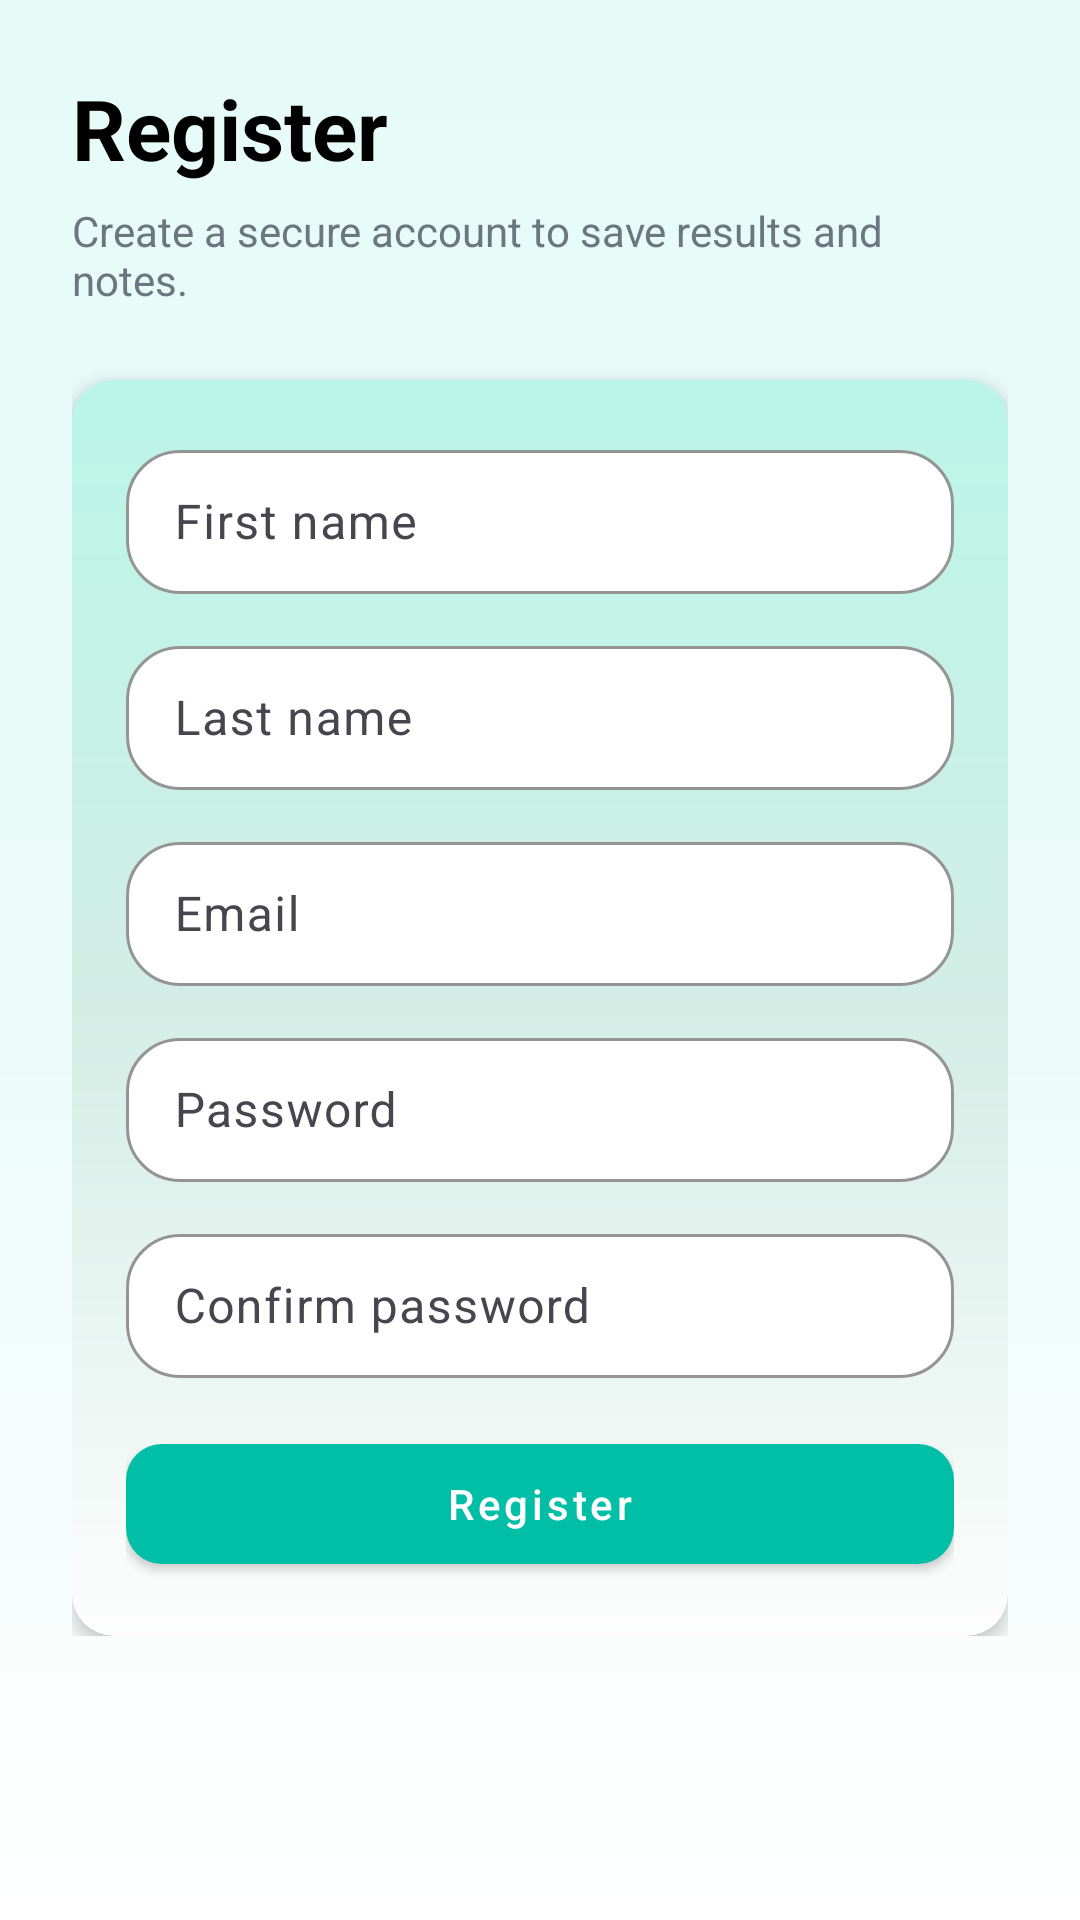

Layout XML and referenced resources for this Android screen:
<!-- AndroidManifest.xml: application theme Theme.PneumoScan -->
<!-- res/layout/fragment_register.xml -->
<?xml version="1.0" encoding="utf-8"?>
<ScrollView xmlns:android="http://schemas.android.com/apk/res/android"
    xmlns:app="http://schemas.android.com/apk/res-auto"
    android:id="@+id/register_root"
    android:layout_width="match_parent"
    android:layout_height="match_parent"
    android:background="@drawable/bg_gradient"
    android:padding="24dp">

    <LinearLayout
        android:layout_width="match_parent"
        android:layout_height="wrap_content"
        android:orientation="vertical">

        
        <TextView
            android:id="@+id/tvHeader"
            android:layout_width="match_parent"
            android:layout_height="wrap_content"
            android:text="@string/register"
            android:textColor="@color/black"
            android:textSize="28sp"
            android:textStyle="bold" />

        <TextView
            android:id="@+id/tvSubtitle"
            android:layout_width="match_parent"
            android:layout_height="wrap_content"
            android:layout_marginTop="6dp"
            android:text="@string/create_a_secure_account_to_save_results_and_notes"
            android:textColor="@color/pneumo_muted"
            android:textSize="14sp" />

        
        <com.google.android.material.card.MaterialCardView
            android:id="@+id/cardRegister"
            android:layout_width="match_parent"
            android:layout_height="wrap_content"
            android:layout_marginTop="24dp"
            app:cardCornerRadius="14dp"
            app:strokeWidth="0dp"
            app:cardElevation="4dp"
            app:useCompatPadding="true">

            <LinearLayout
                android:layout_width="match_parent"
                android:layout_height="wrap_content"
                android:orientation="vertical"
                android:background="@drawable/bg_soft_gradient"
                android:padding="18dp">

                <com.google.android.material.textfield.TextInputLayout
                    android:layout_width="match_parent"
                    android:layout_height="wrap_content"
                    android:hint="@string/first_name"
                    app:boxCornerRadiusBottomEnd="18dp"
                    app:boxCornerRadiusBottomStart="18dp"
                    app:boxCornerRadiusTopEnd="18dp"
                    app:boxCornerRadiusTopStart="18dp"
                    app:boxBackgroundColor="?attr/colorSurface"
                    app:boxStrokeColor="?attr/colorPrimary">

                    <com.google.android.material.textfield.TextInputEditText
                        android:id="@+id/etFirstName"
                        android:layout_width="match_parent"
                        android:layout_height="48dp" />
                </com.google.android.material.textfield.TextInputLayout>

                <com.google.android.material.textfield.TextInputLayout
                    android:layout_width="match_parent"
                    android:layout_height="wrap_content"
                    android:layout_marginTop="12dp"
                    app:boxCornerRadiusBottomEnd="18dp"
                    app:boxCornerRadiusBottomStart="18dp"
                    app:boxCornerRadiusTopEnd="18dp"
                    app:boxCornerRadiusTopStart="18dp"
                    android:hint="@string/last_name"
                    app:boxBackgroundColor="?attr/colorSurface"
                    app:boxStrokeColor="?attr/colorPrimary">

                    <com.google.android.material.textfield.TextInputEditText
                        android:id="@+id/etLastName"
                        android:layout_width="match_parent"
                        android:layout_height="48dp" />
                </com.google.android.material.textfield.TextInputLayout>

                <com.google.android.material.textfield.TextInputLayout
                    android:layout_width="match_parent"
                    android:layout_height="wrap_content"
                    android:layout_marginTop="12dp"
                    app:boxCornerRadiusBottomEnd="18dp"
                    app:boxCornerRadiusBottomStart="18dp"
                    app:boxCornerRadiusTopEnd="18dp"
                    app:boxCornerRadiusTopStart="18dp"
                    android:hint="@string/email"
                    app:boxBackgroundColor="?attr/colorSurface"
                    app:boxStrokeColor="?attr/colorPrimary">

                    <com.google.android.material.textfield.TextInputEditText
                        android:id="@+id/etEmail"
                        android:layout_width="match_parent"
                        android:layout_height="48dp"
                        android:inputType="textEmailAddress" />
                </com.google.android.material.textfield.TextInputLayout>

                <com.google.android.material.textfield.TextInputLayout
                    android:layout_width="match_parent"
                    android:layout_height="wrap_content"
                    android:layout_marginTop="12dp"
                    app:boxCornerRadiusBottomEnd="18dp"
                    app:boxCornerRadiusBottomStart="18dp"
                    app:boxCornerRadiusTopEnd="18dp"
                    app:boxCornerRadiusTopStart="18dp"
                    android:hint="@string/password"
                    app:boxBackgroundColor="?attr/colorSurface"
                    app:boxStrokeColor="?attr/colorPrimary">

                    <com.google.android.material.textfield.TextInputEditText
                        android:id="@+id/etPassword"
                        android:layout_width="match_parent"
                        android:layout_height="48dp"
                        android:inputType="textPassword" />
                </com.google.android.material.textfield.TextInputLayout>

                <com.google.android.material.textfield.TextInputLayout
                    android:layout_width="match_parent"
                    android:layout_height="wrap_content"
                    android:layout_marginTop="12dp"
                    app:boxCornerRadiusBottomEnd="18dp"
                    app:boxCornerRadiusBottomStart="18dp"
                    app:boxCornerRadiusTopEnd="18dp"
                    app:boxCornerRadiusTopStart="18dp"
                    android:hint="@string/confirm_password"
                    app:boxBackgroundColor="?attr/colorSurface"
                    app:boxStrokeColor="?attr/colorPrimary">

                    <com.google.android.material.textfield.TextInputEditText
                        android:id="@+id/etConfirmPassword"
                        android:layout_width="match_parent"
                        android:layout_height="48dp"
                        android:inputType="textPassword" />
                </com.google.android.material.textfield.TextInputLayout>

                <com.google.android.material.button.MaterialButton
                    android:id="@+id/btnRegister"
                    style="@style/Widget.MaterialComponents.Button"
                    android:layout_width="match_parent"
                    android:layout_height="52dp"
                    android:layout_marginTop="16dp"
                    android:text="@string/register"
                    android:textAllCaps="false"
                    app:backgroundTint="?attr/colorPrimary"
                    app:cornerRadius="12dp" />
            </LinearLayout>
        </com.google.android.material.card.MaterialCardView>
    </LinearLayout>
</ScrollView>
<!-- resources referenced by this layout -->
<resources>
  <color name="black">#FF000000</color>
  <color name="pneumo_muted">#6B7681</color>
  <!-- drawable bg_gradient (drawable) -->
  <?xml version="1.0" encoding="utf-8"?>
  <shape xmlns:android="http://schemas.android.com/apk/res/android" android:shape="rectangle">
      <gradient
          android:startColor="#E6FBF8"
          android:centerColor="#EAFBF9"
          android:endColor="#FFFFFF"
          android:angle="270"/>
  </shape>
  <!-- drawable bg_soft_gradient (drawable) -->
  <?xml version="1.0" encoding="utf-8"?>
  <shape xmlns:android="http://schemas.android.com/apk/res/android"
      android:shape="rectangle">
  
      <gradient
          android:startColor="#B9F6E7"
          android:centerColor="#D3EDE5"
          android:endColor="#FDFDFD"
          android:angle="270" />
  
      <corners android:radius="14dp" />
  
  </shape>
  <string name="confirm_password">Confirm password</string>
  <string name="create_a_secure_account_to_save_results_and_notes">Create a secure account to save results and notes.</string>
  <string name="email">Email</string>
  <string name="first_name">First name</string>
  <string name="last_name">Last name</string>
  <string name="password">Password</string>
  <string name="register">Register</string>
  <style name="Theme.PneumoScan" parent="Base.Theme.PneumoScan" />
  <style name="Base.Theme.PneumoScan" parent="Theme.Material3.DayNight.NoActionBar">
          
          <item name="colorPrimary">@color/pneumo_primary</item>
          <item name="colorPrimaryVariant">@color/pneumo_primary_variant</item>
          <item name="colorOnPrimary">@color/pneumo_onPrimary</item>
  
          
          <item name="colorSecondary">@color/pneumo_secondary</item>
          <item name="colorOnSecondary">@color/pneumo_onPrimary</item>
  
          
          <item name="android:colorBackground">@color/pneumo_background</item>
          <item name="colorSurface">@color/pneumo_surface</item>
          <item name="colorOnSurface">@color/pneumo_onSurface</item>
  
          
  
      </style>
  <color name="pneumo_primary">#00BFA6</color>
  <color name="pneumo_primary_variant">#0AA78F</color>
  <color name="pneumo_onPrimary">#FFFFFF</color>
  <color name="pneumo_secondary">#3A86FF</color>
  <color name="pneumo_background">#F7FCFB</color>
  <color name="pneumo_surface">#FFFFFF</color>
  <color name="pneumo_onSurface">#0F1720</color>
</resources>
